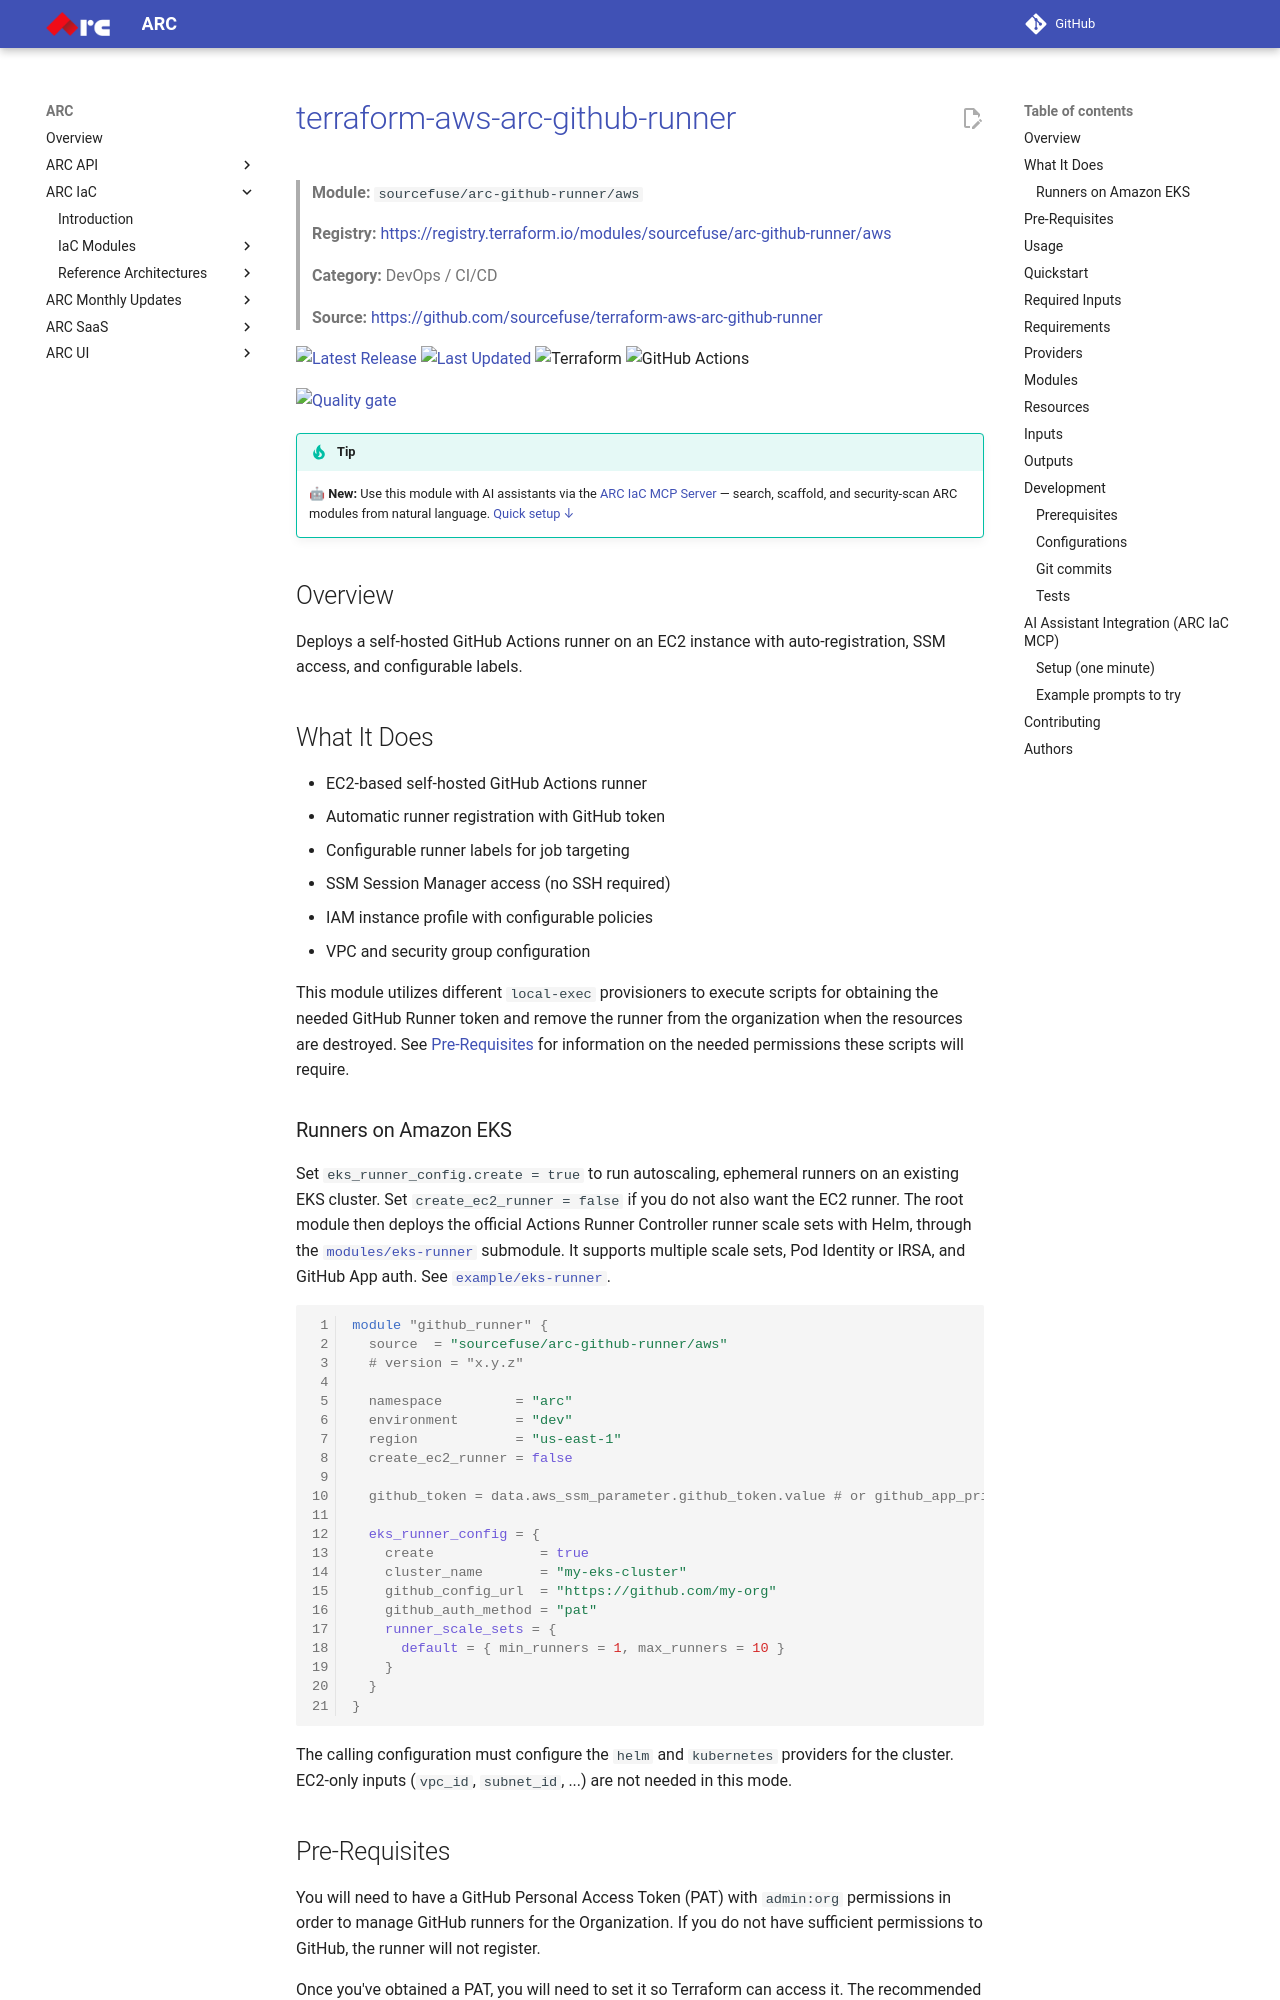

repository: sourcefuse/arc-docs · page: arc-iac-docs/modules/terraform-aws-arc-github-runner/index.html · generator: mkdocs

# [terraform-aws-arc-github-runner](https://github.com/sourcefuse/terraform-aws-arc-github-runner)

> **Module:** `sourcefuse/arc-github-runner/aws`

> **Registry:** [https://registry.terraform.io/modules/sourcefuse/arc-github-runner/aws](https://registry.terraform.io/modules/sourcefuse/arc-github-runner/aws)

> **Category:** DevOps / CI/CD

> **Source:** [https://github.com/sourcefuse/terraform-aws-arc-github-runner](https://github.com/sourcefuse/terraform-aws-arc-github-runner)

[![Latest Release](https://img.shields.io/github/release/sourcefuse/terraform-aws-arc-github-runner.svg?style=for-the-badge)](https://github.com/sourcefuse/terraform-aws-arc-github-runner/releases/latest)
[![Last Updated](https://img.shields.io/github/last-commit/sourcefuse/terraform-aws-arc-github-runner.svg?style=for-the-badge)](https://github.com/sourcefuse/terraform-aws-arc-github-runner/commits)
![Terraform](https://img.shields.io/badge/terraform-%235835CC.svg?style=for-the-badge&logo=terraform&logoColor=white)
![GitHub Actions](https://img.shields.io/badge/github%20actions-%232671E5.svg?style=for-the-badge&logo=githubactions&logoColor=white)

[![Quality gate](https://sonarcloud.io/api/project_badges/quality_gate?project=sourcefuse_terraform-aws-arc-github-runner)](https://sonarcloud.io/summary/new_code?id=sourcefuse_terraform-aws-arc-github-runner)

> [!TIP]
> 🤖 **New:** Use this module with AI assistants via the [ARC IaC MCP Server](https://github.com/sourcefuse/arc-iac-mcp) — search, scaffold, and security-scan ARC modules from natural language. [Quick setup ↓](#ai-assistant-integration-arc-iac-mcp)

## Overview

Deploys a self-hosted GitHub Actions runner on an EC2 instance with auto-registration, SSM access, and configurable labels.

## What It Does

- EC2-based self-hosted GitHub Actions runner
- Automatic runner registration with GitHub token
- Configurable runner labels for job targeting
- SSM Session Manager access (no SSH required)
- IAM instance profile with configurable policies
- VPC and security group configuration

This module utilizes different `local-exec` provisioners to execute scripts for obtaining the needed GitHub Runner token
and remove the runner from the organization when the resources are destroyed.
See [Pre-Requisites](#pre-requisites) for information on the needed permissions these scripts will require.  

### Runners on Amazon EKS

Set `eks_runner_config.create = true` to run autoscaling, ephemeral runners on an existing EKS cluster. Set
`create_ec2_runner = false` if you do not also want the EC2 runner. The root module then deploys the official Actions Runner Controller runner scale sets with Helm, through
the [`modules/eks-runner`](./modules/eks-runner) submodule. It supports multiple scale sets, Pod Identity or IRSA, and
GitHub App auth. See [`example/eks-runner`](./example/eks-runner).

```hcl
module "github_runner" {
  source  = "sourcefuse/arc-github-runner/aws"
  # version = "x.y.z"

  namespace         = "arc"
  environment       = "dev"
  region            = "us-east-1"
  create_ec2_runner = false

  github_token = data.aws_ssm_parameter.github_token.value # or github_app_private_key

  eks_runner_config = {
    create             = true
    cluster_name       = "my-eks-cluster"
    github_config_url  = "https://github.com/my-org"
    github_auth_method = "pat"
    runner_scale_sets = {
      default = { min_runners = 1, max_runners = 10 }
    }
  }
}
```

The calling configuration must configure the `helm` and `kubernetes` providers for the cluster. EC2-only inputs
(`vpc_id`, `subnet_id`, ...) are not needed in this mode.
